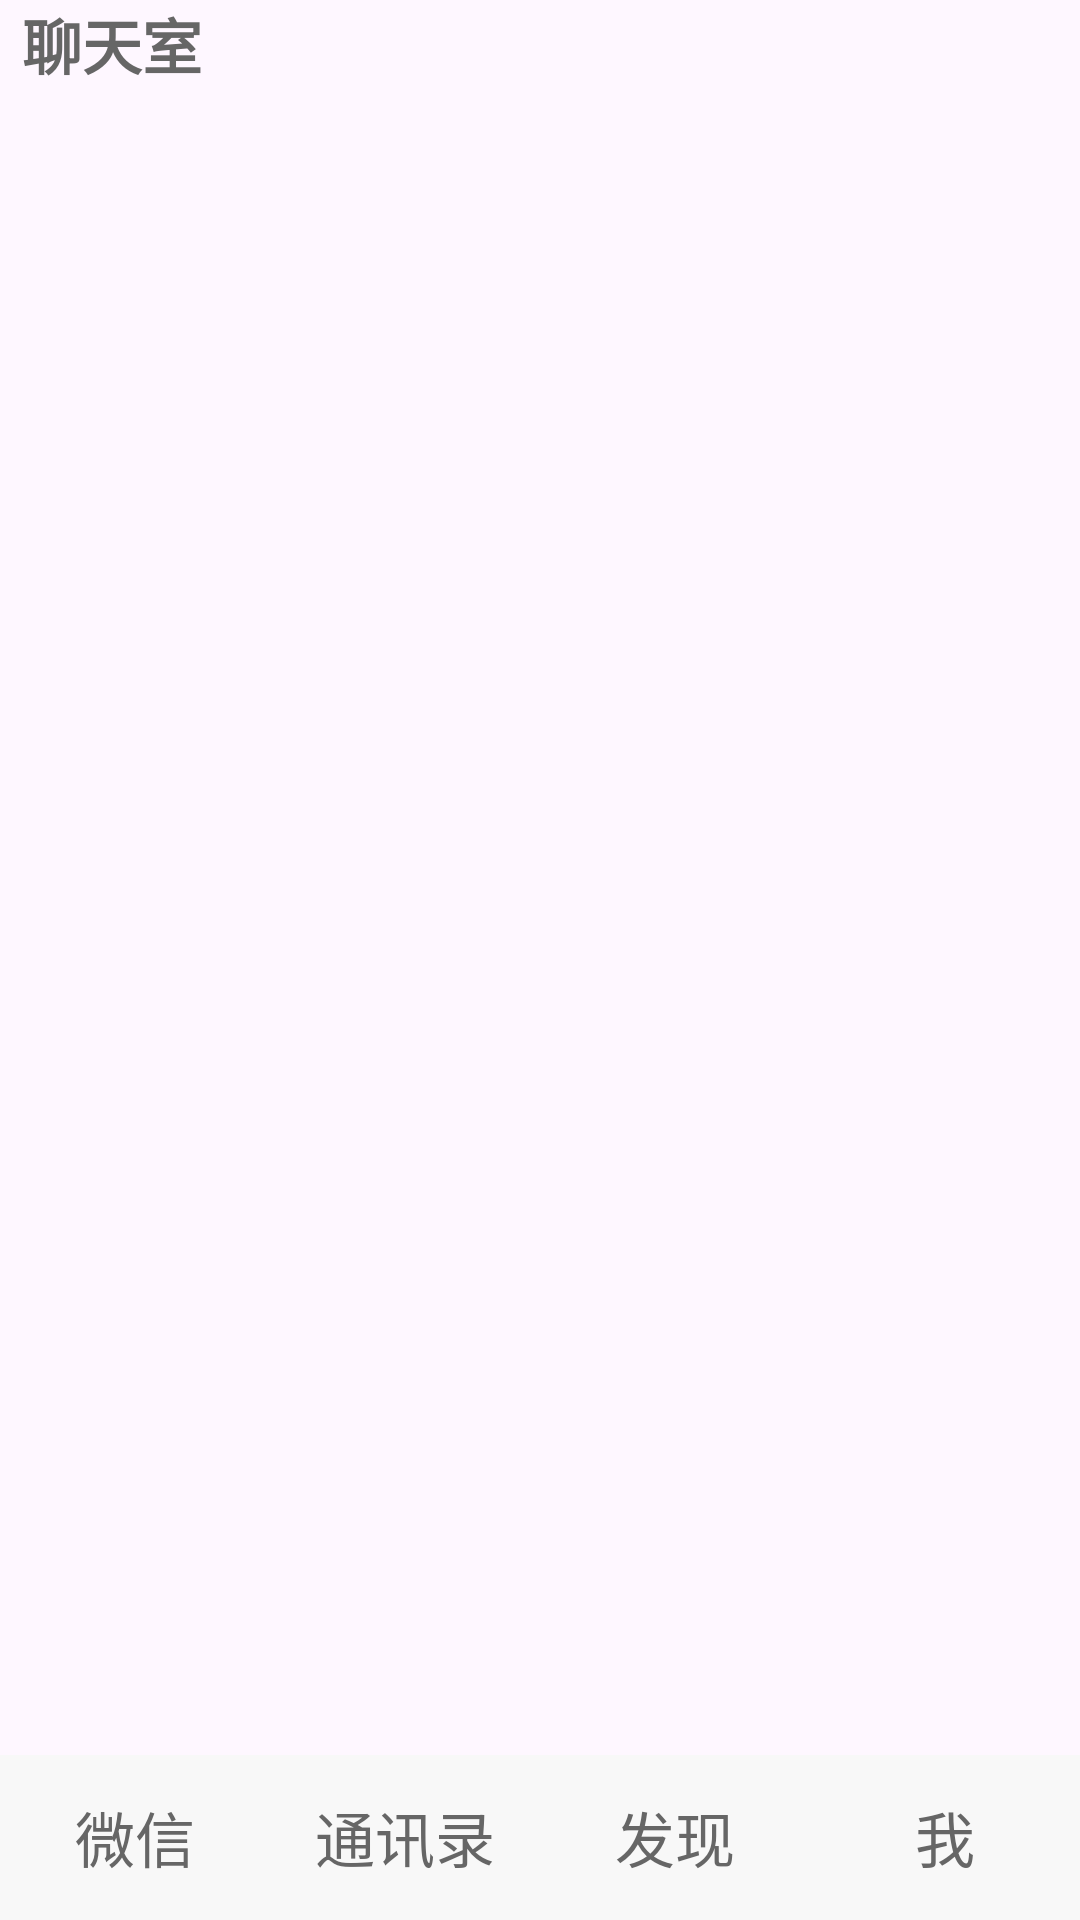

This screen was rendered from an Android layout file. Write that file and the resources it references.
<!-- AndroidManifest.xml: application theme Theme.Chatsystem -->
<!-- res/layout/weixinmain.xml -->
<?xml version="1.0" encoding="utf-8"?>
<LinearLayout xmlns:android="http://schemas.android.com/apk/res/android"
    android:layout_width="match_parent"
    android:layout_height="match_parent"
    android:orientation="vertical">

    <RelativeLayout
        android:layout_width="wrap_content"
        android:layout_height="wrap_content">
        <TextView
            android:layout_width="wrap_content"
            android:layout_height="wrap_content"
            android:layout_centerHorizontal="true"
            android:layout_marginStart="15dp"
            android:text="聊天室"
            android:textColor="#666666"
            android:textSize="20dp"
            android:textStyle="bold"/>
    </RelativeLayout>

    <ListView
        android:id="@+id/lv_chat"
        android:layout_width="match_parent"
        android:layout_height="0dp"
        android:layout_weight="1"
        android:divider="#eeeeee"
        android:dividerHeight="1px"
        android:scrollbars="none"/>
    
    <LinearLayout
        android:layout_width="match_parent"
        android:layout_height="55dp"
        android:orientation="horizontal"
        android:background="#F8F8F8">

        <LinearLayout
            android:layout_width="0dp"
            android:layout_height="match_parent"
            android:layout_weight="1"
            android:gravity="center"
            android:orientation="vertical">
            <TextView

                android:layout_width="wrap_content"
                android:layout_height="wrap_content"
                android:text="微信"
                android:textColor="#666666"
                android:textSize="20dp"/>
        </LinearLayout>

        <LinearLayout
            android:layout_width="0dp"
            android:layout_height="match_parent"
            android:layout_weight="1"
            android:gravity="center"
            android:orientation="vertical">
            <TextView
                android:layout_width="wrap_content"
                android:layout_height="wrap_content"
                android:text="通讯录"
                android:textColor="#666666"
                android:textSize="20dp"/>
        </LinearLayout>

        <LinearLayout
            android:layout_width="0dp"
            android:layout_height="match_parent"
            android:layout_weight="1"
            android:gravity="center"
            android:orientation="vertical">
            <TextView
                android:layout_width="wrap_content"
                android:layout_height="wrap_content"
                android:text="发现"
                android:textColor="#666666"
                android:textSize="20dp"/>
        </LinearLayout>

        <LinearLayout
            android:layout_width="0dp"
            android:layout_height="match_parent"
            android:layout_weight="1"
            android:gravity="center"
            android:orientation="vertical">
            <TextView
                android:layout_width="wrap_content"
                android:layout_height="wrap_content"
                android:text="我"
                android:textColor="#666666"
                android:textSize="20dp"/>
        </LinearLayout>

    </LinearLayout>
</LinearLayout>
<!-- resources referenced by this layout -->
<resources>
  <style name="Theme.Chatsystem" parent="Base.Theme.Chatsystem" />
  <style name="Base.Theme.Chatsystem" parent="Theme.Material3.DayNight.NoActionBar">
          
          
      </style>
</resources>
